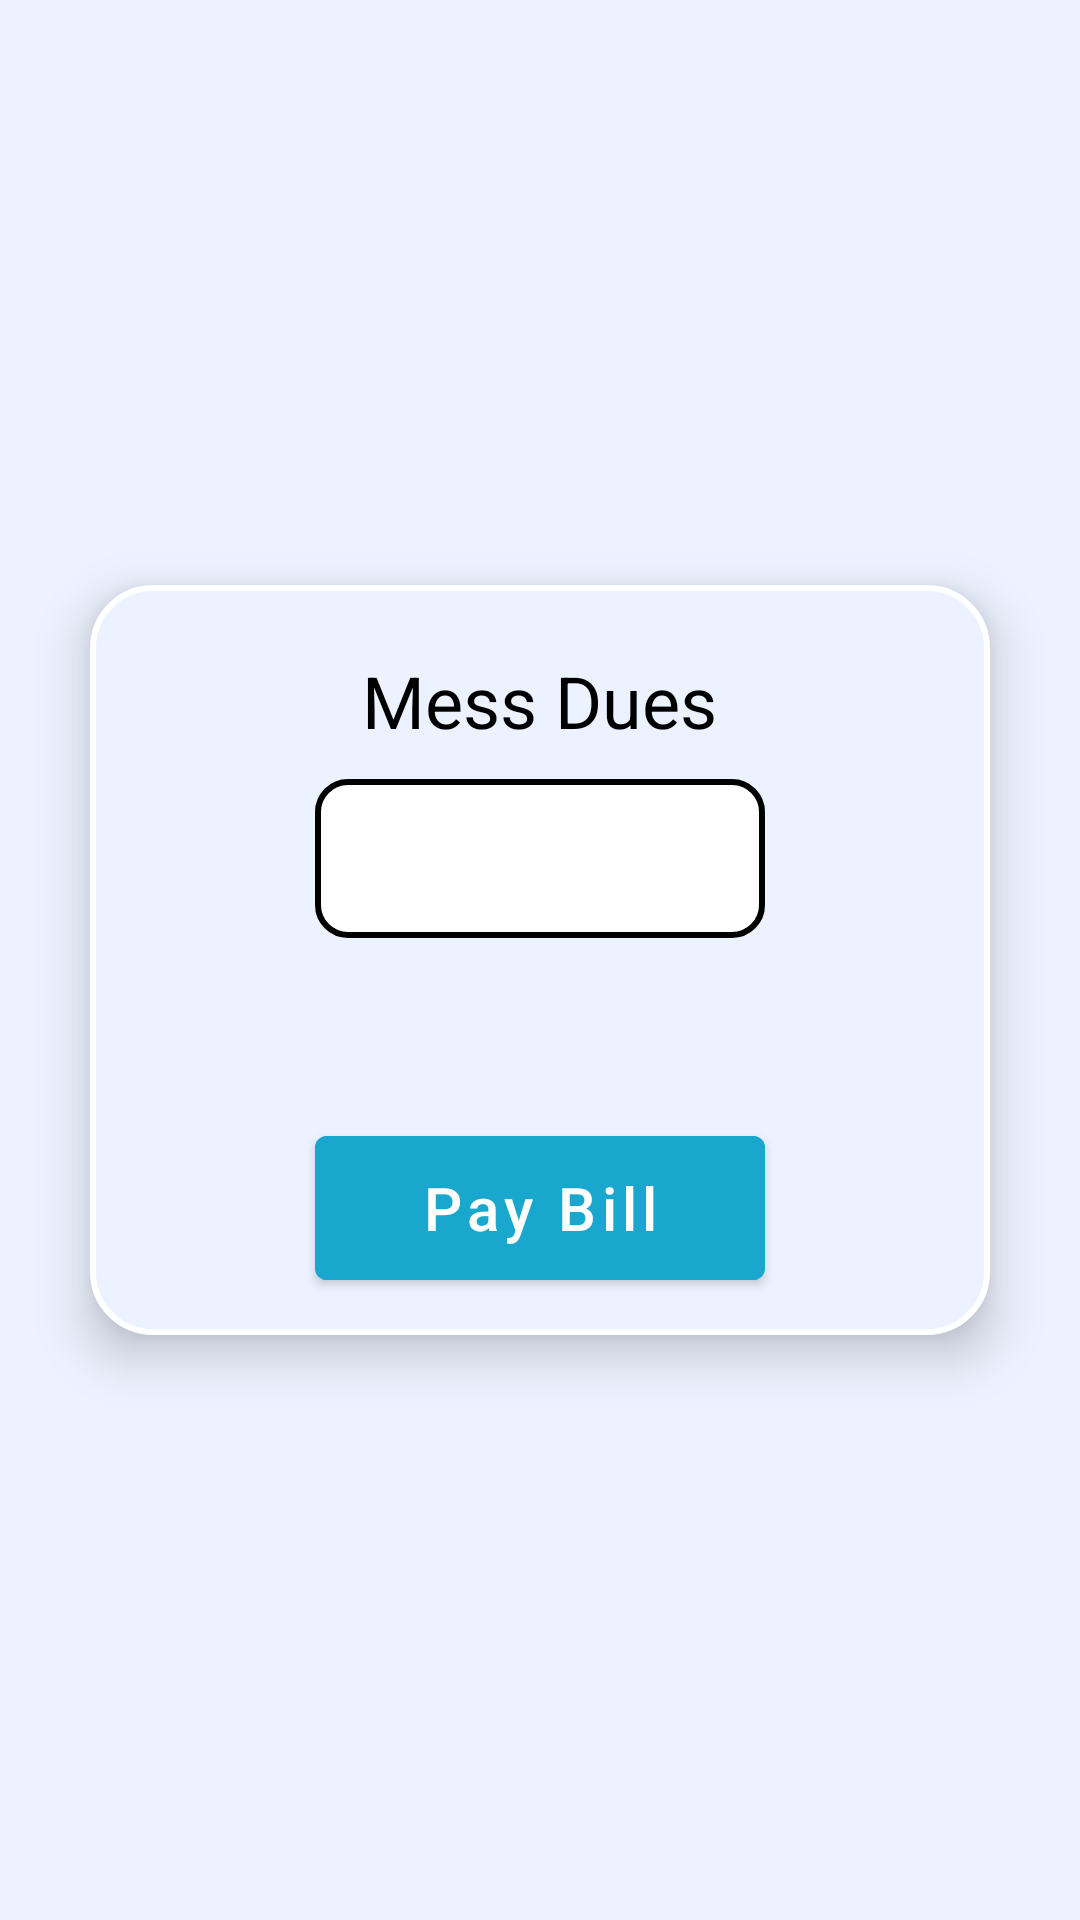

Write the Android layout XML for this screen, with the resource values it uses.
<!-- AndroidManifest.xml: application theme Theme.NITCMessManager -->
<!-- res/layout/fragment_student_payment.xml -->
<?xml version="1.0" encoding="utf-8"?>
<androidx.constraintlayout.widget.ConstraintLayout xmlns:android="http://schemas.android.com/apk/res/android"
    xmlns:app="http://schemas.android.com/apk/res-auto"
    xmlns:tools="http://schemas.android.com/tools"
    android:id="@+id/constraintPaymentLayout"
    android:layout_width="match_parent"
    android:layout_height="match_parent"
    android:background="@color/main_color"
    tools:context=".student.StudentPaymentFragment">

    <LinearLayout
        android:elevation="10dp"
        android:id="@+id/linearLayout"
        android:layout_width="300dp"
        android:layout_height="250dp"
        android:background="@drawable/payment_shape"
        android:gravity="center"
        android:orientation="vertical"
        android:padding="10dp"
        app:layout_constraintBottom_toBottomOf="parent"
        app:layout_constraintEnd_toEndOf="parent"
        app:layout_constraintHorizontal_bias="0.5"
        app:layout_constraintStart_toStartOf="parent"
        app:layout_constraintTop_toTopOf="parent"
        app:layout_constraintVertical_bias="0.5">

        <TextView
            android:id="@+id/textView"
            android:layout_width="wrap_content"
            android:layout_height="wrap_content"
            android:layout_marginTop="10dp"
            android:gravity="center"
            android:text="Mess Dues"
            android:textColor="@color/black"
            android:textSize="24sp" />

        <TextView
            android:id="@+id/textViewDues"
            android:layout_width="150dp"
            android:layout_height="wrap_content"
            android:layout_marginTop="10dp"
            android:layout_marginBottom="10dp"
            android:background="@drawable/outline_black"
            android:gravity="center"
            android:padding="5dp"
            android:textColor="@color/black"
            android:textSize="32sp"
            android:textStyle="bold" />

        <Button
            android:id="@+id/buttonPayBill"
            android:layout_width="150dp"
            android:layout_height="60dp"
            android:layout_marginTop="50dp"
            android:elevation="5dp"
            android:backgroundTint="@color/primary_button"
            android:text="Pay Bill"
            android:textAllCaps="false"
            android:textColor="@color/white"
            android:textSize="20sp" />

    </LinearLayout>

</androidx.constraintlayout.widget.ConstraintLayout>
<!-- resources referenced by this layout -->
<resources>
  <color name="black">#FF000000</color>
  <color name="main_color">#ECF2FF</color>
  <color name="primary_button">#19A7CE</color>
  <color name="white">#FFFFFFFF</color>
  <!-- drawable outline_black (drawable) -->
  <?xml version="1.0" encoding="utf-8"?>
  <shape xmlns:android="http://schemas.android.com/apk/res/android">
      <stroke android:color="@color/black"
          android:width="2dp"/>
      <solid
          android:color="@color/white"/>
      <corners
          android:radius="10dp"/>
  </shape>
  <!-- drawable payment_shape (drawable) -->
  <?xml version="1.0" encoding="utf-8"?>
  <shape xmlns:android="http://schemas.android.com/apk/res/android">
      <solid
          android:color="@color/main_color"/>
      <corners
          android:radius="20dp"/>
      <stroke
          android:width="2dp"
          android:color="@color/white" />
  </shape>
  <style name="Theme.NITCMessManager" parent="Theme.MaterialComponents.DayNight.DarkActionBar">
          
          <item name="colorPrimary">@color/purple_500</item>
          <item name="colorPrimaryVariant">@color/purple_700</item>
          <item name="colorOnPrimary">@color/white</item>
          
          <item name="colorSecondary">@color/teal_200</item>
          <item name="colorSecondaryVariant">@color/teal_700</item>
          <item name="colorOnSecondary">@color/black</item>
          
          <item name="android:statusBarColor">?attr/colorPrimaryVariant</item>
          
      </style>
  <color name="purple_500">#FF6200EE</color>
  <color name="purple_700">#FF3700B3</color>
  <color name="teal_200">#FF03DAC5</color>
  <color name="teal_700">#FF018786</color>
</resources>
